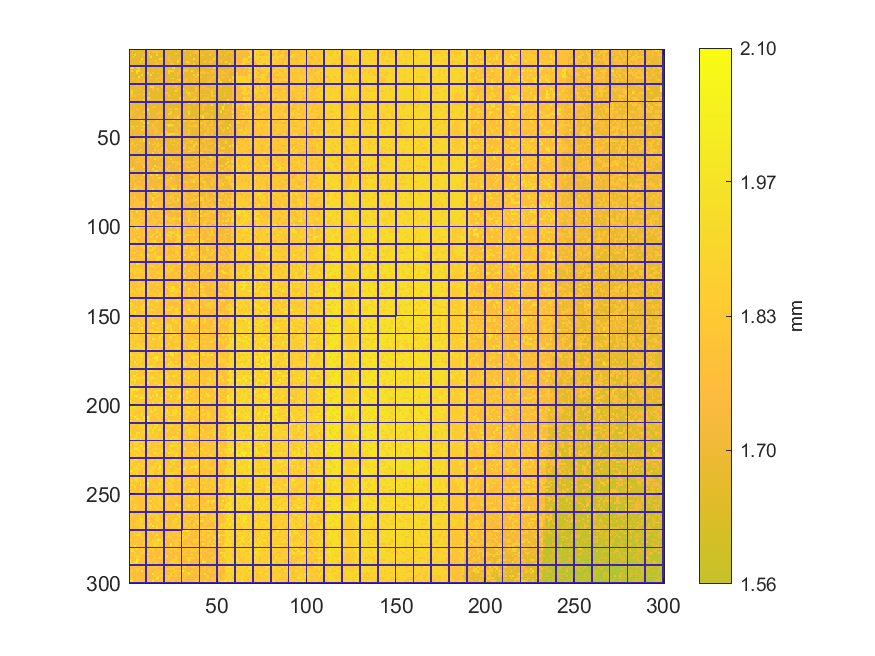

Data behind this chart, as committed beside it:
1.72422625009817, 1.7697811022495, 1.93388776371058, 1.6714780224284, 1.67178453110561, 1.66937077527253, 1.67252206761017, 1.67318297694541, 1.67407376778857, 0, 1.67478256910464, 1.74627571806545, 1.67035735007732, 1.71820143891162, 1.6705968099814, 1.71964777673224, 1.67134392488211, 1.6706734371507, 1.67190905025573, 0, 1.67006041979627, 1.6718132662941, 1.67322129053007, 1.71977229588236
1.674, 1.671, 1.673, 1.674, 1.672, 1.675, 1.671, 1.672, 1.667, 0, 1.669, 1.914, 1.674, 1.759, 1.76, 1.772, 1.773, 1.72, 1.67, 0, 1.665, 1.67, 1.669, 1.67
1.668, 1.674, 1.73, 1.731, 1.672, 1.721, 1.668, 1.671, 1.669, 0, 1.667, 1.673, 1.669, 1.671, 1.667, 1.763, 1.666, 1.666, 1.671, 0, 1.715, 1.668, 1.667, 1.67
1.671, 1.672, 1.673, 1.836, 1.673, 1.668, 1.67, 1.668, 1.764, 0, 1.665, 1.912, 1.665, 1.668, 1.67, 1.927, 1.665, 1.667, 1.669, 0, 1.716, 1.669, 1.672, 1.67
1.672, 1.676, 1.939, 1.669, 1.672, 1.668, 1.669, 1.667, 1.667, 0, 1.666, 1.668, 1.93, 1.671, 1.668, 1.666, 1.665, 1.665, 1.671, 0, 1.668, 1.718, 1.722, 1.671
1.72, 1.672, 1.673, 1.671, 1.669, 1.671, 1.669, 1.913, 1.668, 0, 1.668, 1.668, 1.665, 1.666, 1.665, 1.67, 1.666, 1.934, 1.916, 0, 1.671, 1.668, 1.725, 1.67
1.723, 1.671, 1.673, 1.67, 1.669, 1.672, 1.67, 1.843, 1.664, 0, 1.666, 1.665, 1.714, 1.665, 1.77, 1.713, 1.668, 1.668, 1.668, 0, 1.666, 1.667, 1.766, 1.669
1.671, 1.671, 1.671, 1.668, 1.668, 1.669, 1.933, 1.667, 1.767, 0, 1.665, 1.666, 1.713, 1.667, 1.714, 1.714, 1.665, 1.717, 1.715, 0, 1.669, 1.671, 1.67, 1.761
1.719, 1.673, 1.672, 1.667, 1.668, 1.668, 1.667, 1.666, 1.667, 0, 1.667, 1.665, 1.667, 1.667, 1.716, 1.771, 1.772, 1.662, 1.668, 0, 1.665, 1.667, 1.667, 1.754
0, 0, 0, 0, 0, 0, 0, 0, 0, 0, 0, 0, 0, 0, 0, 0, 0, 0, 0, 0, 0, 0, 0, 0
1.721, 1.917, 1.917, 1.672, 1.841, 1.841, 1.667, 1.665, 1.665, 0, 1.667, 1.666, 1.67, 1.713, 1.665, 1.668, 1.667, 1.665, 1.666, 0, 1.667, 1.668, 1.716, 1.671
1.669, 1.668, 1.671, 1.671, 1.665, 1.919, 1.668, 1.667, 1.665, 0, 1.665, 1.662, 1.664, 1.665, 1.664, 1.665, 1.666, 1.768, 1.669, 0, 1.669, 1.768, 1.671, 1.673
1.674, 1.917, 1.669, 1.669, 1.919, 1.919, 1.668, 1.666, 1.666, 0, 1.666, 1.667, 1.667, 1.667, 1.665, 1.667, 1.665, 1.667, 1.668, 0, 1.667, 1.67, 1.936, 1.838
1.671, 1.668, 1.669, 1.668, 1.926, 1.664, 1.666, 1.666, 1.663, 0, 1.922, 1.666, 1.666, 1.763, 1.665, 1.67, 1.76, 1.666, 1.667, 0, 1.715, 1.67, 1.915, 1.668
1.67, 1.672, 1.669, 1.669, 1.668, 1.668, 1.668, 1.919, 1.667, 0, 1.668, 1.667, 1.941, 1.665, 1.665, 1.663, 1.668, 1.667, 1.752, 0, 1.668, 1.671, 1.667, 1.668
1.674, 1.671, 1.672, 1.67, 1.67, 1.941, 1.67, 1.665, 1.666, 0, 1.668, 1.668, 1.666, 1.665, 1.667, 1.667, 1.715, 1.717, 1.752, 0, 1.67, 1.67, 1.668, 1.669
1.678, 1.674, 1.919, 1.669, 1.67, 1.75, 1.668, 1.668, 1.717, 0, 1.67, 1.666, 1.77, 1.67, 1.669, 1.843, 1.667, 1.753, 1.668, 0, 1.667, 1.718, 1.669, 1.671
1.675, 1.674, 1.674, 1.674, 1.72, 1.718, 1.67, 1.671, 1.753, 0, 1.668, 1.669, 1.667, 1.671, 1.671, 1.67, 1.669, 1.672, 1.717, 0, 1.718, 1.718, 1.671, 1.672
1.728, 1.671, 1.669, 1.671, 1.721, 1.719, 1.717, 1.717, 1.717, 0, 1.669, 1.67, 1.671, 1.671, 1.668, 1.667, 1.766, 1.669, 1.761, 0, 1.671, 1.671, 1.718, 1.674
0, 0, 0, 0, 0, 0, 0, 0, 0, 0, 0, 0, 0, 0, 0, 0, 0, 0, 0, 0, 0, 0, 0, 0
1.677, 1.675, 1.674, 1.674, 1.763, 1.672, 1.673, 1.721, 1.67, 0, 1.721, 1.674, 1.67, 1.67, 1.673, 1.77, 1.757, 1.671, 1.764, 0, 1.671, 1.671, 1.762, 1.671
1.675, 1.674, 1.679, 1.675, 1.675, 1.675, 1.675, 1.672, 1.674, 0, 1.672, 1.673, 1.936, 1.945, 1.671, 1.672, 1.669, 1.672, 1.764, 0, 1.672, 1.764, 1.67, 1.672
1.677, 1.676, 1.675, 1.678, 1.677, 1.671, 1.767, 1.673, 1.673, 0, 1.675, 1.674, 1.672, 1.767, 1.671, 1.771, 1.774, 1.673, 1.673, 0, 1.674, 1.67, 1.673, 1.674
1.677, 1.919, 1.679, 1.676, 1.678, 1.674, 1.673, 1.673, 1.77, 0, 1.674, 1.674, 1.674, 1.674, 1.677, 1.673, 1.777, 1.67, 1.671, 0, 1.674, 1.672, 1.671, 1.672
1.681, 1.936, 1.678, 1.676, 1.677, 1.677, 1.677, 1.676, 1.675, 0, 1.675, 1.917, 1.673, 1.673, 1.672, 1.674, 1.672, 1.671, 1.671, 0, 1.77, 1.764, 1.669, 1.673
1.681, 1.78, 1.679, 1.679, 1.678, 1.774, 1.68, 1.677, 1.931, 0, 1.677, 1.918, 1.672, 1.672, 1.673, 1.675, 1.674, 1.672, 1.673, 0, 1.67, 1.671, 1.772, 1.672
1.68, 1.782, 1.681, 1.77, 1.677, 1.679, 1.675, 1.677, 1.675, 0, 1.677, 1.674, 1.673, 1.673, 1.674, 1.671, 1.671, 1.673, 1.671, 0, 1.672, 1.672, 1.774, 1.674
1.679, 1.678, 1.677, 1.678, 1.68, 1.678, 1.679, 1.679, 1.679, 0, 1.844, 1.938, 1.675, 1.675, 1.672, 1.673, 1.672, 1.674, 1.674, 0, 1.671, 1.671, 1.675, 1.672
1.681, 1.68, 1.68, 1.68, 1.68, 1.678, 1.68, 1.678, 1.932, 0, 1.676, 1.678, 1.678, 1.676, 1.674, 1.676, 1.676, 1.675, 1.769, 0, 1.673, 1.672, 1.675, 1.767
0, 0, 0, 0, 0, 0, 0, 0, 0, 0, 0, 0, 0, 0, 0, 0, 0, 0, 0, 0, 0, 0, 0, 0
1.941, 1.681, 1.682, 1.68, 1.682, 1.681, 1.682, 1.683, 1.676, 0, 1.676, 1.677, 1.677, 1.675, 1.675, 1.674, 1.676, 1.675, 1.674, 0, 1.672, 1.672, 1.673, 1.674
1.683, 1.683, 1.68, 1.681, 1.679, 1.682, 1.683, 1.678, 1.68, 0, 1.681, 1.676, 1.679, 1.677, 1.68, 1.676, 1.676, 1.674, 1.677, 0, 1.672, 1.675, 1.675, 1.672
1.683, 1.685, 1.685, 1.681, 1.684, 1.681, 1.681, 1.68, 1.681, 0, 1.677, 1.678, 1.675, 1.772, 1.774, 1.678, 1.677, 1.678, 1.673, 0, 1.727, 1.675, 1.678, 1.674
1.684, 1.685, 1.73, 1.68, 1.766, 1.678, 1.684, 1.681, 1.68, 0, 1.933, 1.681, 1.679, 1.68, 1.678, 1.678, 1.675, 1.677, 1.673, 0, 1.676, 1.674, 1.772, 1.77
1.687, 1.688, 1.731, 1.732, 1.765, 1.749, 1.682, 1.683, 1.682, 0, 1.942, 1.68, 1.68, 1.679, 1.68, 1.681, 1.676, 1.676, 1.676, 0, 1.676, 1.675, 1.675, 1.676
1.734, 1.74, 1.773, 1.686, 1.685, 1.682, 1.682, 1.681, 1.851, 0, 1.679, 1.68, 1.68, 1.681, 1.679, 1.68, 1.763, 1.763, 1.676, 0, 1.678, 1.676, 1.679, 1.922
1.687, 1.766, 1.687, 1.686, 1.685, 1.681, 1.684, 1.685, 1.687, 0, 1.683, 1.932, 1.681, 1.682, 1.677, 1.783, 1.747, 1.767, 1.677, 0, 1.677, 1.674, 1.926, 1.774
1.687, 1.69, 1.688, 1.686, 1.687, 1.687, 1.77, 1.684, 1.78, 0, 1.681, 1.68, 1.68, 1.678, 1.679, 1.678, 1.678, 1.678, 1.678, 0, 1.679, 1.675, 1.678, 1.677
1.686, 1.687, 1.688, 1.688, 1.687, 1.735, 1.733, 1.684, 1.682, 0, 1.682, 1.684, 1.684, 1.682, 1.683, 1.679, 1.679, 1.774, 1.678, 0, 1.679, 1.677, 1.678, 1.727
0, 0, 0, 0, 0, 0, 0, 0, 0, 0, 0, 0, 0, 0, 0, 0, 0, 0, 0, 0, 0, 0, 0, 0
1.69, 1.687, 1.69, 1.689, 1.687, 1.684, 1.766, 1.927, 1.687, 0, 1.685, 1.685, 1.684, 1.684, 1.682, 1.765, 1.768, 1.681, 1.727, 0, 1.679, 1.68, 1.675, 1.677
1.689, 1.69, 1.687, 1.69, 1.689, 1.686, 1.683, 1.687, 1.96, 0, 1.939, 1.682, 1.687, 1.683, 1.741, 1.741, 1.683, 1.683, 1.68, 0, 1.68, 1.678, 1.679, 1.678
1.69, 1.689, 1.691, 1.691, 1.688, 1.687, 1.78, 1.686, 1.686, 0, 1.687, 1.685, 1.685, 1.857, 1.682, 1.683, 1.683, 1.685, 1.681, 0, 1.68, 1.852, 1.951, 1.945
1.693, 1.942, 1.69, 1.692, 1.933, 1.686, 1.688, 1.949, 1.953, 0, 1.687, 1.688, 1.687, 1.733, 1.734, 1.684, 1.682, 1.683, 1.682, 0, 1.681, 1.683, 1.93, 1.682
1.692, 1.693, 1.934, 1.69, 1.688, 1.688, 1.78, 1.689, 1.785, 0, 1.786, 1.688, 1.734, 1.736, 1.733, 1.754, 1.684, 1.681, 1.682, 0, 1.682, 1.683, 1.681, 1.681
1.694, 1.694, 1.692, 1.689, 1.691, 1.692, 1.694, 1.936, 1.787, 0, 1.689, 1.734, 1.688, 1.687, 1.734, 1.736, 1.685, 1.687, 1.684, 0, 1.777, 1.683, 1.684, 1.682
1.695, 1.694, 1.692, 1.694, 1.693, 1.693, 1.694, 1.69, 1.69, 0, 1.69, 1.69, 1.737, 1.69, 1.77, 1.737, 1.77, 1.686, 1.685, 0, 1.931, 1.786, 1.684, 1.685
1.694, 1.696, 1.689, 1.692, 1.694, 1.694, 1.691, 1.692, 1.689, 0, 1.69, 1.688, 1.689, 1.69, 1.737, 1.735, 1.687, 1.687, 1.863, 0, 1.685, 1.861, 1.936, 1.936
1.695, 1.697, 1.698, 1.696, 1.694, 1.692, 1.693, 1.691, 1.937, 0, 1.688, 1.69, 1.693, 1.688, 1.736, 1.689, 1.689, 1.784, 1.774, 0, 1.685, 1.861, 1.935, 1.685
0, 0, 0, 0, 0, 0, 0, 0, 0, 0, 0, 0, 0, 0, 0, 0, 0, 0, 0, 0, 0, 0, 0, 0
1.697, 1.698, 1.694, 1.694, 1.695, 1.694, 1.694, 1.692, 1.938, 0, 1.69, 1.691, 1.691, 1.69, 1.689, 1.858, 1.689, 1.689, 1.769, 0, 1.688, 1.688, 1.688, 1.687
1.699, 1.696, 1.697, 1.695, 1.697, 1.698, 1.96, 1.695, 1.962, 0, 1.691, 1.693, 1.694, 1.694, 1.691, 1.692, 1.689, 1.689, 1.689, 0, 1.69, 1.688, 1.687, 1.786
1.701, 1.787, 1.787, 1.697, 1.698, 1.698, 1.699, 1.694, 1.696, 0, 1.694, 1.959, 1.692, 1.693, 1.792, 1.691, 1.865, 1.692, 1.691, 0, 1.69, 1.693, 1.689, 1.691
1.801, 1.8, 1.747, 1.699, 1.805, 1.745, 1.747, 1.697, 1.698, 0, 1.694, 1.695, 1.695, 1.937, 1.695, 1.788, 1.692, 1.788, 1.691, 0, 1.859, 1.693, 1.69, 1.694
1.748, 1.701, 1.786, 1.75, 1.7, 1.698, 1.786, 1.698, 1.697, 0, 1.697, 1.697, 1.695, 1.696, 1.694, 1.79, 1.952, 1.694, 1.692, 0, 1.694, 1.694, 1.694, 1.688
1.792, 1.703, 1.698, 1.702, 1.7, 1.701, 1.698, 1.701, 1.698, 0, 1.699, 1.698, 1.697, 1.696, 1.796, 1.694, 1.697, 1.695, 1.793, 0, 1.783, 1.694, 1.693, 1.694
1.751, 1.704, 1.704, 1.701, 1.701, 1.699, 1.95, 1.7, 1.699, 0, 1.698, 1.698, 1.698, 1.698, 1.798, 1.695, 1.794, 1.742, 1.743, 0, 1.695, 1.793, 1.691, 1.692
1.754, 1.753, 1.753, 1.705, 1.704, 1.867, 1.7, 1.703, 1.699, 0, 1.703, 1.7, 1.7, 1.698, 1.701, 1.698, 1.797, 1.744, 1.697, 0, 1.743, 1.744, 1.787, 1.694
1.764, 1.765, 1.707, 1.704, 1.705, 1.702, 1.703, 1.75, 1.704, 0, 1.701, 1.704, 1.699, 1.948, 1.698, 1.698, 1.698, 1.799, 1.694, 0, 1.792, 1.697, 1.696, 1.697
0, 0, 0, 0, 0, 0, 0, 0, 0, 0, 0, 0, 0, 0, 0, 0, 0, 0, 0, 0, 0, 0, 0, 0
1.708, 1.706, 1.707, 1.705, 1.706, 1.753, 1.705, 1.751, 1.751, 0, 1.703, 1.7, 1.796, 1.699, 1.7, 1.749, 1.699, 1.794, 1.79, 0, 1.786, 1.7, 1.79, 1.697
... 239 more rows
